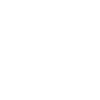
t = 0.00 s
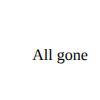
t = 3.00 s
t = 3.25 s: frame unchanged from t = 3.00 s, image omitted
t = 3.50 s: frame unchanged from t = 3.00 s, image omitted
t = 3.75 s: frame unchanged from t = 3.00 s, image omitted
t = 4.00 s: frame unchanged from t = 3.00 s, image omitted

The animated SVG that drew these frames (rendered in a browser with its animation timeline set to each time). Animation: 1 SMIL element (set=1); one cycle of 4.00 s.

<?xml version="1.0"?>
<!DOCTYPE svg PUBLIC "-//W3C//DTD SVG 1.1//EN"
"http://www.w3.org/Graphics/SVG/1.1/DTD/svg11.dtd">
<svg 
    width="100" 
    height="100" 
    xmlns="http://www.w3.org/2000/svg"  
    xmlns:xlink="http://www.w3.org/1999/xlink"
>
    <text
        text-anchor="middle"
        x="60"
        y="60"
        style="visibility:hidden;"
    >
        <set
            attributeName="visibility"
            attributeType="CSS"
            to="visible"
            begin="3s"
            dur="1s"
            fill="freeze"
        />
        All gone
    </text>
</svg>